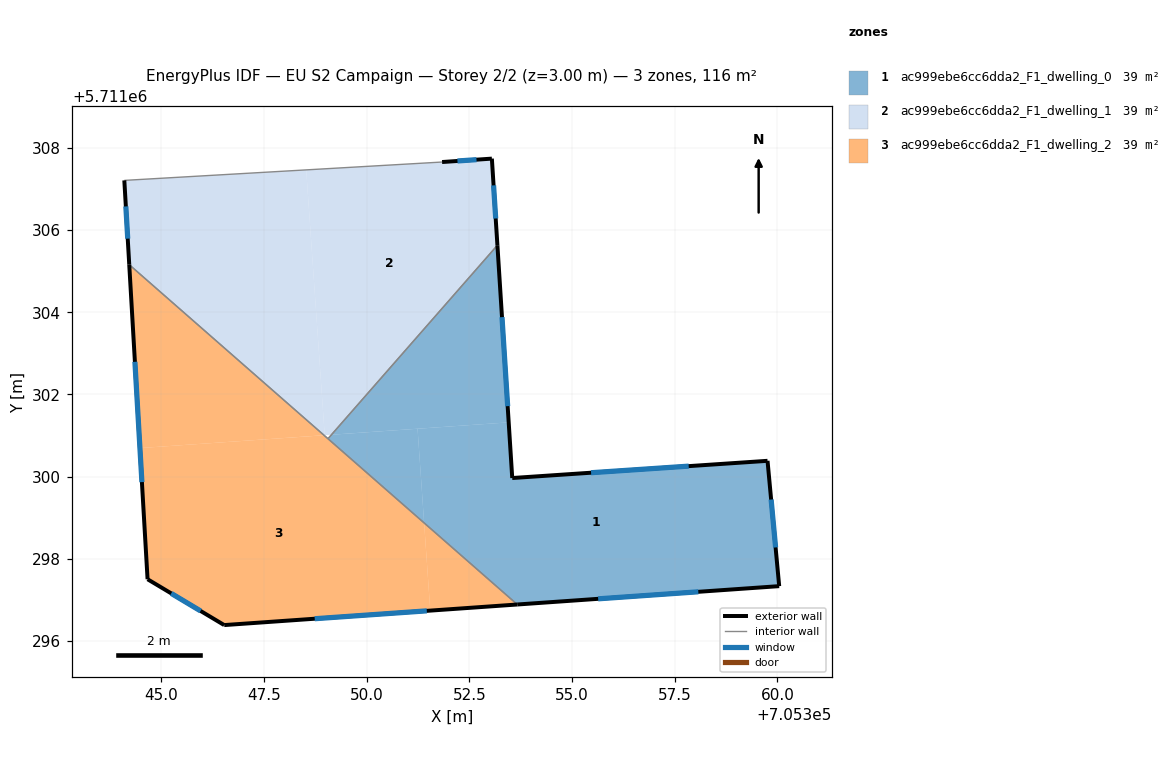
=== STOREY PLAN SPEC (per zone: floor XY polygon, exterior-wall plan segments, windows/doors) ===
zone 1: ac999ebe6cc6dda2_F1_dwelling_0  (38.8 m²)
  floor: (705360.04, 5711297.33) (705359.76, 5711300.38) (705353.54, 5711299.96) (705353.46, 5711301.32) (705351.24, 5711301.16) (705351.40, 5711298.87) (705353.67, 5711296.88)
  floor: (705353.46, 5711301.32) (705353.18, 5711305.63) (705349.14, 5711301.02)
  floor: (705351.40, 5711298.87) (705351.24, 5711301.16) (705349.14, 5711301.02) (705349.06, 5711300.92)
  exterior wall: (705353.54, 5711299.96) – (705359.76, 5711300.38)  [6.2 m]
    window: (705355.46, 5711300.09) – (705357.84, 5711300.25)  [2.7 m²]
  exterior wall: (705359.76, 5711300.38) – (705360.04, 5711297.33)  [3.1 m]
    window: (705359.85, 5711299.44) – (705359.96, 5711298.27)  [1.3 m²]
  exterior wall: (705360.04, 5711297.33) – (705353.67, 5711296.88)  [6.4 m]
    window: (705358.07, 5711297.19) – (705355.64, 5711297.02)  [2.8 m²]
  exterior wall: (705353.18, 5711305.63) – (705353.54, 5711299.96)  [5.7 m]
    window: (705353.29, 5711303.88) – (705353.43, 5711301.71)  [2.5 m²]
  interior walls: 2
zone 2: ac999ebe6cc6dda2_F1_dwelling_1  (38.8 m²)
  floor: (705349.14, 5711301.02) (705353.18, 5711305.63) (705353.05, 5711307.74) (705351.84, 5711307.66) (705348.53, 5711307.46) (705348.98, 5711301.01)
  floor: (705348.98, 5711301.01) (705348.53, 5711307.46) (705344.10, 5711307.21) (705344.22, 5711305.16) (705348.96, 5711301.00)
  exterior wall: (705344.22, 5711305.16) – (705344.10, 5711307.21)  [2.1 m]
    window: (705344.18, 5711305.79) – (705344.14, 5711306.58)  [0.9 m²]
  exterior wall: (705351.84, 5711307.66) – (705353.05, 5711307.74)  [1.2 m]
    window: (705352.21, 5711307.68) – (705352.67, 5711307.71)  [0.5 m²]
  exterior wall: (705353.05, 5711307.74) – (705353.18, 5711305.63)  [2.1 m]
    window: (705353.09, 5711307.09) – (705353.14, 5711306.28)  [0.9 m²]
  interior walls: 3
zone 3: ac999ebe6cc6dda2_F1_dwelling_2  (38.8 m²)
  floor: (705351.55, 5711296.74) (705351.40, 5711298.87) (705348.96, 5711301.00) (705344.48, 5711300.69) (705344.67, 5711297.50) (705346.53, 5711296.38)
  floor: (705353.67, 5711296.88) (705351.40, 5711298.87) (705351.55, 5711296.74)
  floor: (705348.96, 5711301.00) (705344.22, 5711305.16) (705344.48, 5711300.69)
  exterior wall: (705353.67, 5711296.88) – (705346.53, 5711296.38)  [7.2 m]
    window: (705351.46, 5711296.73) – (705348.74, 5711296.54)  [3.1 m²]
  exterior wall: (705346.53, 5711296.38) – (705344.67, 5711297.50)  [2.2 m]
    window: (705345.96, 5711296.73) – (705345.24, 5711297.15)  [1.0 m²]
  exterior wall: (705344.67, 5711297.50) – (705344.22, 5711305.16)  [7.7 m]
    window: (705344.53, 5711299.86) – (705344.36, 5711302.79)  [3.4 m²]
  interior walls: 2

=== DERIVED (storey summary) ===
Building: EU S2 Campaign
Storey: 2 of 2  (floor level z = 3.00 m)
Storey gross floor area: 116.3 m²
Zones on this storey: 3
  - ac999ebe6cc6dda2_F1_dwelling_0: floor 38.8 m²; exterior wall 21.4 m (64.1 m²); 4 window(s) 9.4 m²; WWR 14.6%
  - ac999ebe6cc6dda2_F1_dwelling_1: floor 38.8 m²; exterior wall 5.4 m (16.2 m²); 3 window(s) 2.4 m²; WWR 14.6%
  - ac999ebe6cc6dda2_F1_dwelling_2: floor 38.8 m²; exterior wall 17.0 m (51.0 m²); 3 window(s) 7.5 m²; WWR 14.6%
Zone adjacency (shared interzone walls):
  - ac999ebe6cc6dda2_F1_dwelling_0 ↔ ac999ebe6cc6dda2_F1_dwelling_1
  - ac999ebe6cc6dda2_F1_dwelling_0 ↔ ac999ebe6cc6dda2_F1_dwelling_2
  - ac999ebe6cc6dda2_F1_dwelling_1 ↔ ac999ebe6cc6dda2_F1_dwelling_2